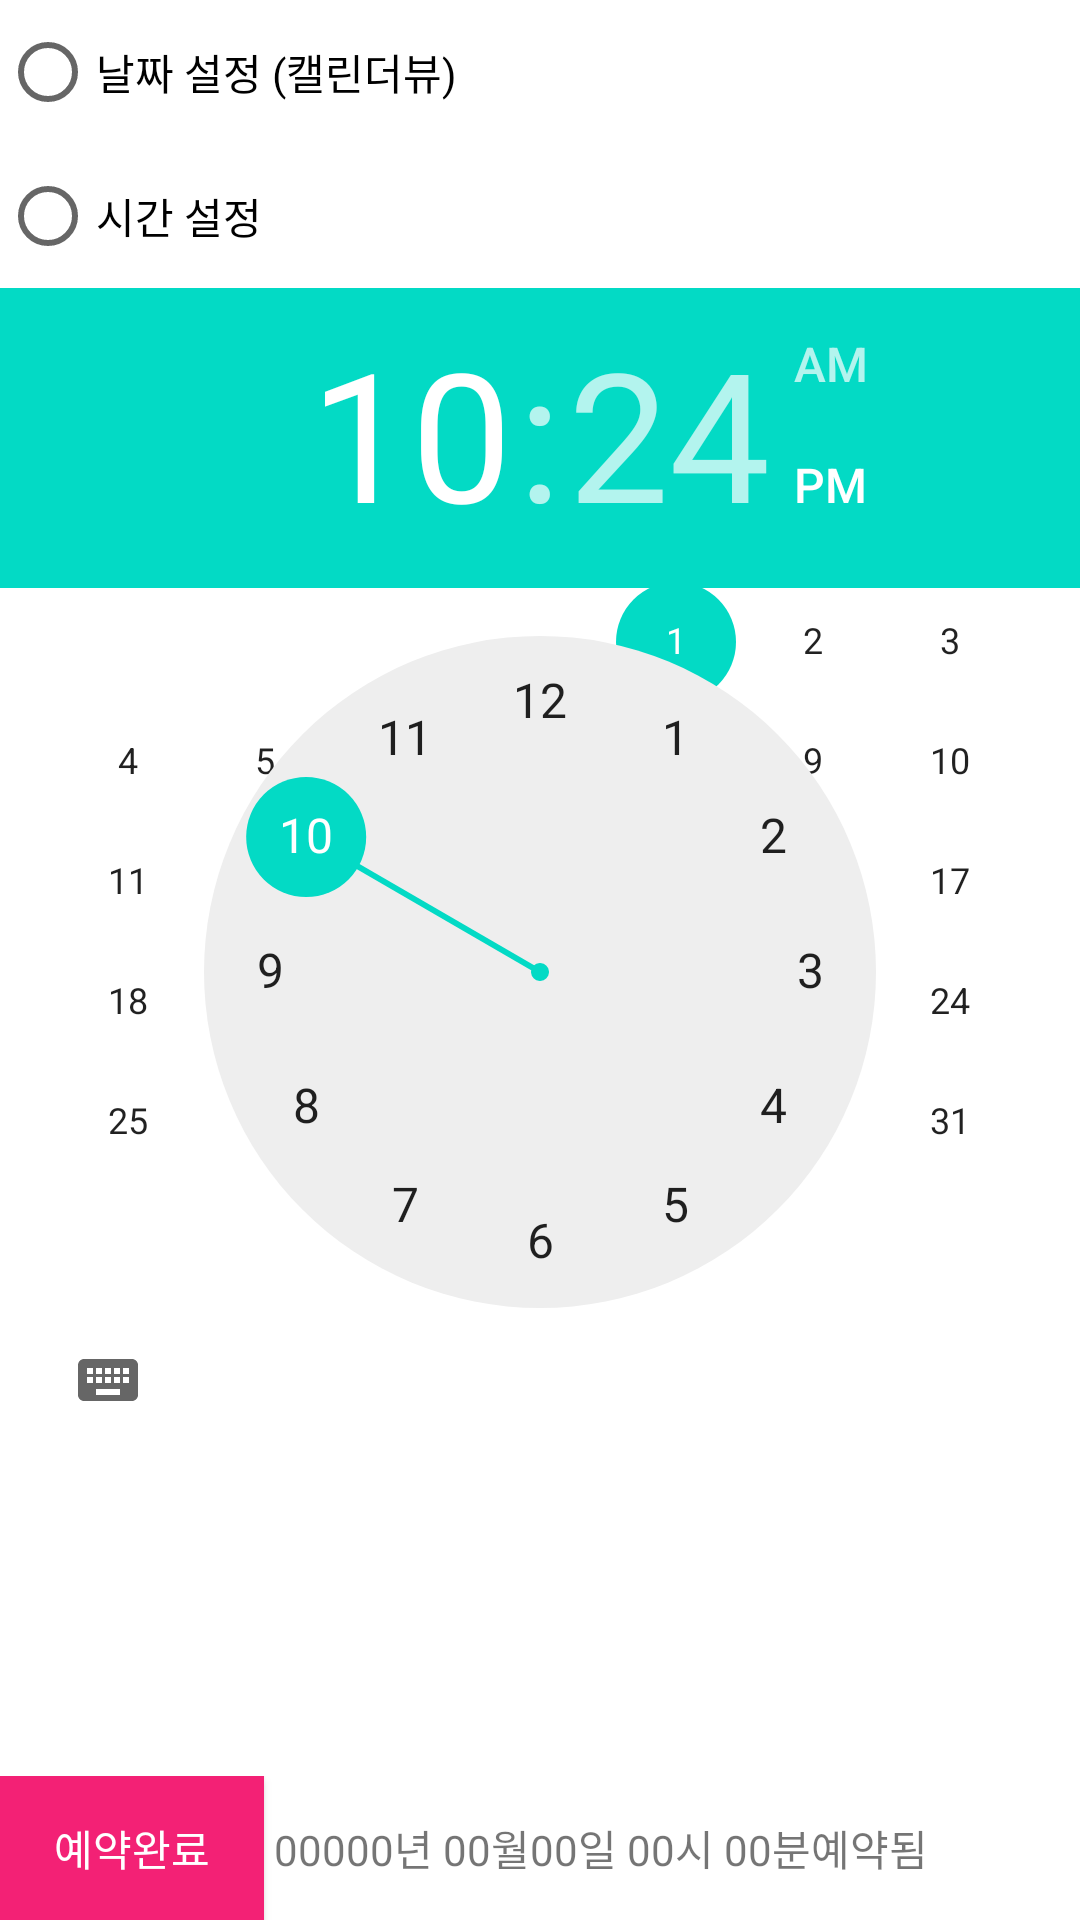

Produce the Android XML layout that renders to this screen, including the resource entries it uses.
<!-- AndroidManifest.xml: application theme Theme.RealAlram -->
<!-- res/layout/activity_main.xml -->
<?xml version="1.0" encoding="utf-8"?>
<LinearLayout xmlns:android="http://schemas.android.com/apk/res/android"
    xmlns:app="http://schemas.android.com/apk/res-auto"
    xmlns:tools="http://schemas.android.com/tools"
    android:layout_width="match_parent"
    android:layout_height="match_parent"
    android:orientation="vertical"
    tools:context=".MainActivity">

    <RadioGroup
        android:layout_width="wrap_content"
        android:layout_height="wrap_content">

        <RadioButton
            android:id="@+id/rdoCal"
            android:layout_width="match_parent"
            android:layout_height="wrap_content"
            android:text="날짜 설정 (캘린더뷰)" />

        <RadioButton
            android:id="@+id/rdoTime"
            android:layout_width="match_parent"
            android:layout_height="wrap_content"
            android:text="시간 설정" />
    </RadioGroup>

    <LinearLayout

        android:layout_width="match_parent"
        android:layout_height="match_parent"
        android:layout_weight="1">

        <FrameLayout
            android:layout_width="match_parent"
            android:layout_height="match_parent">

            <CalendarView
                android:id="@+id/calendarView1"
                android:layout_width="match_parent"
                android:layout_height="match_parent"
                android:showWeekNumber="false" />

            <TimePicker
                android:id="@+id/timePicker1"
                android:layout_width="match_parent"
                android:layout_height="match_parent" />
        </FrameLayout>

    </LinearLayout>
    <LinearLayout
        android:layout_width="match_parent"
        android:layout_height="wrap_content"

        android:background="#FFFFFF">

        <Button
            android:id="@+id/btnEnd"
            android:layout_width="wrap_content"
            android:layout_height="wrap_content"
            android:background="#F32175"
            android:textColor="#FFFFFF"
            android:text="예약완료" />

        <TextView
            android:id="@+id/tvYear"
            android:layout_width="wrap_content"
            android:layout_height="wrap_content"
            android:text=" 00000" />


        <TextView
            android:layout_width="wrap_content"
            android:layout_height="wrap_content"
            android:text="년" />


        <TextView
            android:id="@+id/tvMonth"
            android:layout_width="wrap_content"
            android:layout_height="wrap_content"
            android:text=" 00" />

        <TextView
            android:layout_width="wrap_content"
            android:layout_height="wrap_content"
            android:text="월" />

        <TextView
            android:id="@+id/tvDay"
            android:layout_width="wrap_content"
            android:layout_height="wrap_content"
            android:text="00" />

        <TextView
            android:layout_width="wrap_content"
            android:layout_height="wrap_content"
            android:text="일" />

        <TextView
            android:id="@+id/tvHour"
            android:layout_width="wrap_content"
            android:layout_height="wrap_content"
            android:text=" 00" />

        <TextView
            android:layout_width="wrap_content"
            android:layout_height="wrap_content"
            android:text="시" />

        <TextView
            android:id="@+id/tvYMinute"
            android:layout_width="wrap_content"
            android:layout_height="wrap_content"
            android:text=" 00" />

        <TextView
            android:layout_width="wrap_content"
            android:layout_height="wrap_content"
            android:text="분" />

        <TextView
            android:layout_width="wrap_content"
            android:layout_height="wrap_content"
            android:text="예약됨"/>

    </LinearLayout>


</LinearLayout>
<!-- resources referenced by this layout -->
<resources>
  <style name="Theme.RealAlram" parent="Theme.MaterialComponents.DayNight.DarkActionBar">
          
          <item name="colorPrimary">@color/purple_500</item>
          <item name="colorPrimaryVariant">@color/purple_700</item>
          <item name="colorOnPrimary">@color/white</item>
          
          <item name="colorSecondary">@color/teal_200</item>
          <item name="colorSecondaryVariant">@color/teal_700</item>
          <item name="colorOnSecondary">@color/black</item>
          
          <item name="android:statusBarColor" tools:targetApi="l">?attr/colorPrimaryVariant</item>
          
      </style>
  <!-- not gathered from this repository: default colours our renderer supplied (Android Studio template values) -->
  <color name="purple_500">#FF6200EE</color>
  <color name="purple_700">#FF3700B3</color>
  <color name="teal_200">#FF03DAC5</color>
  <color name="teal_700">#FF018786</color>
  <color name="black">#FF000000</color>
  <color name="white">#FFFFFFFF</color>
</resources>
